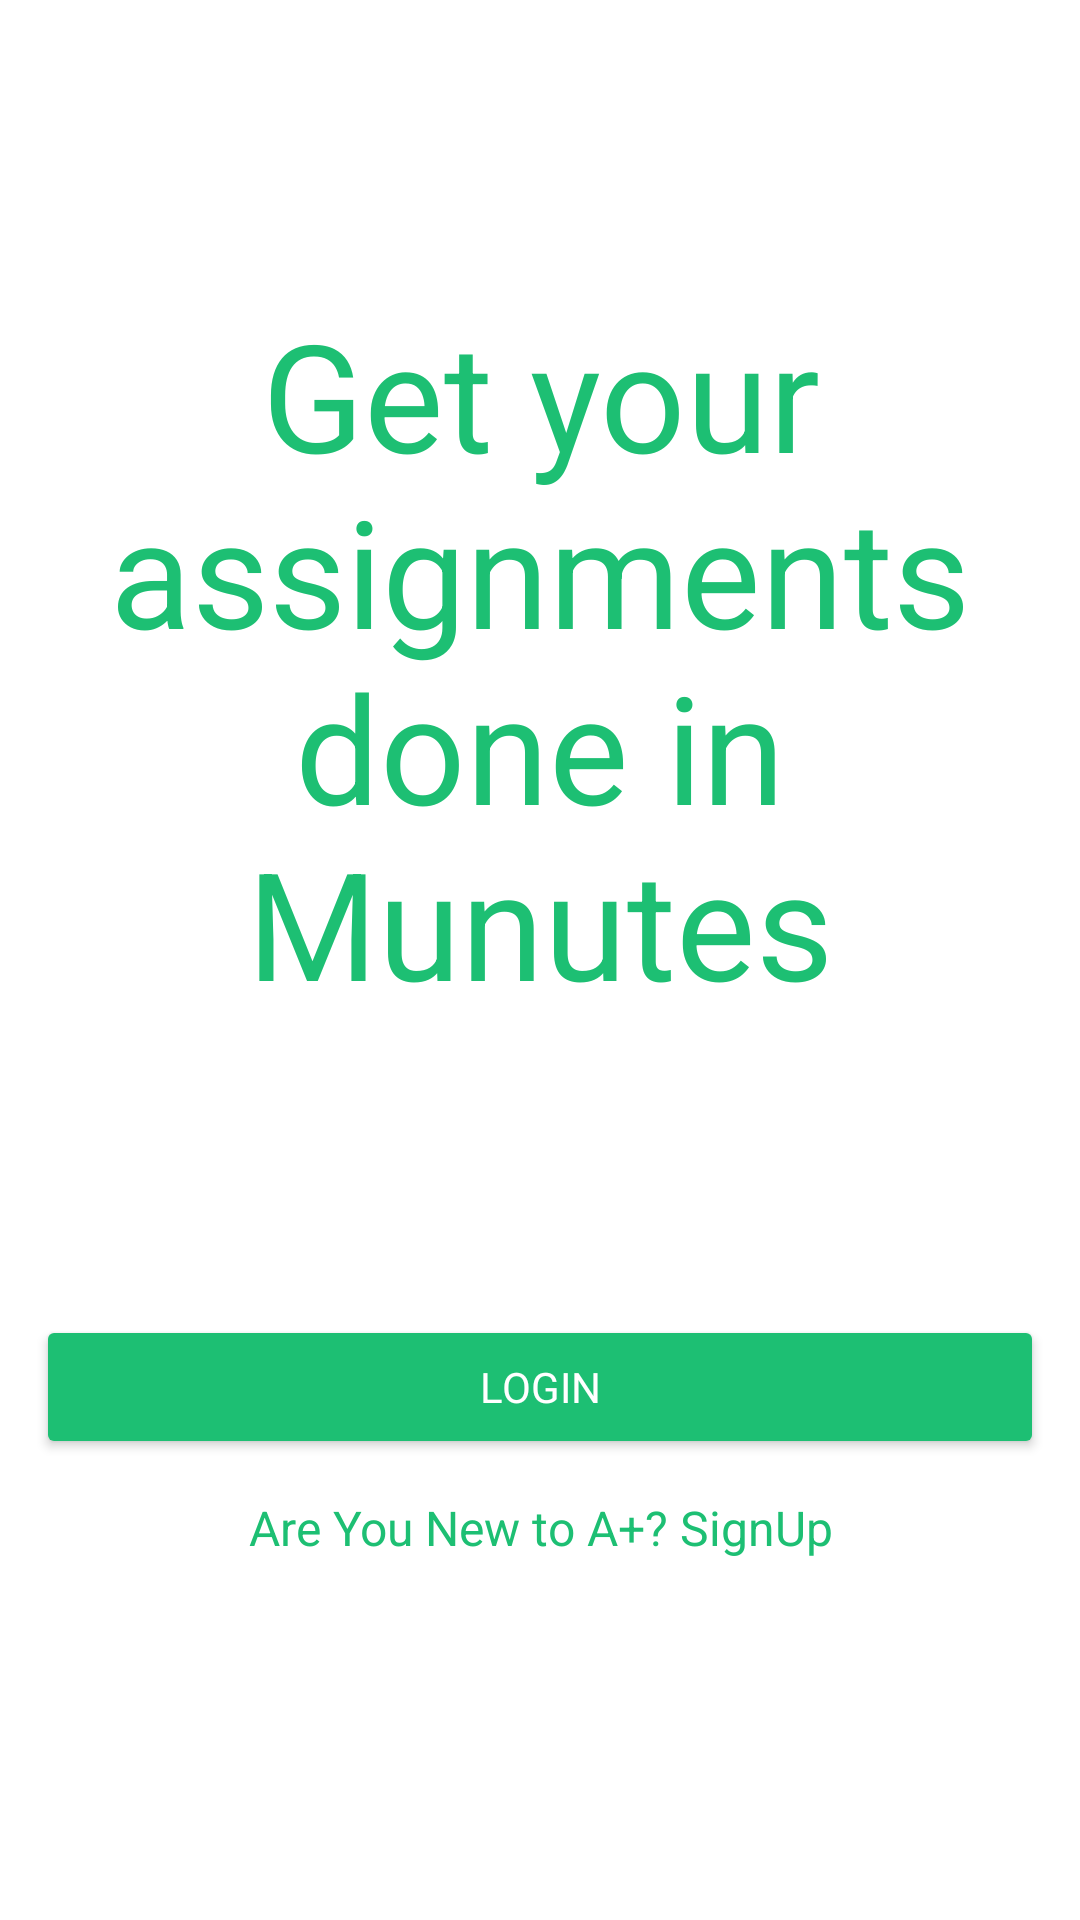

This screen was rendered from an Android layout file. Write that file and the resources it references.
<!-- AndroidManifest.xml: application theme AppTheme -->
<!-- res/layout/splash_activity.xml -->
<?xml version="1.0" encoding="utf-8"?>
<androidx.constraintlayout.widget.ConstraintLayout xmlns:android="http://schemas.android.com/apk/res/android"
    xmlns:app="http://schemas.android.com/apk/res-auto"
    xmlns:tools="http://schemas.android.com/tools"
    android:layout_width="match_parent"
    android:layout_height="match_parent"
    android:background="@android:color/white"
    android:orientation="vertical">


    <TextView
        android:layout_width="0dp"
        android:layout_height="wrap_content"
        android:layout_margin="12dp"
        android:layout_marginStart="12dp"
        android:layout_marginEnd="12dp"
        android:gravity="center"
        android:theme="@style/hometextview"
        android:text="Get your assignments done in Munutes"
        android:textColor="@color/colorAccent"
        android:textSize="50sp"
        app:layout_constraintBottom_toTopOf="@+id/goLoginScreen"
        app:layout_constraintEnd_toEndOf="parent"
        app:layout_constraintStart_toStartOf="parent"
        app:layout_constraintTop_toTopOf="parent" />



    <Button
        android:id="@+id/goLoginScreen"
        android:layout_width="0dp"
        android:layout_height="wrap_content"
        android:layout_margin="12dp"
        android:layout_marginStart="12dp"
        android:layout_marginEnd="12dp"
        android:backgroundTint="@color/colorAccent"
        android:text="LOGIN"
        android:textColor="@color/white"
        app:layout_constraintBottom_toTopOf="@+id/gosignup"
        app:layout_constraintEnd_toEndOf="parent"
        app:layout_constraintStart_toStartOf="parent" />

    <TextView
        android:id="@+id/gosignup"
        android:layout_width="0dp"
        android:layout_height="wrap_content"
        android:layout_marginBottom="120dp"
        android:gravity="center"
        android:text="Are You New to A+? SignUp"
        android:textColor="@color/colorAccent"
        android:textSize="16sp"
        app:layout_constraintBottom_toBottomOf="parent"
        app:layout_constraintEnd_toEndOf="parent"
        app:layout_constraintStart_toStartOf="parent" />


</androidx.constraintlayout.widget.ConstraintLayout>
<!-- resources referenced by this layout -->
<resources>
  <color name="colorAccent">#1DBF73</color>
  <color name="white">#ffffff</color>
  <style name="hometextview" parent="Theme.MaterialComponents.Light.NoActionBar">
          
          <item name="colorAccent">@color/colorAccent</item>
  
          <item name="fontFamily">@font/annie_use_your_telescope</item>
  
      </style>
  <style name="AppTheme" parent="Theme.MaterialComponents.Light.NoActionBar">
          
          <item name="colorPrimary">@color/colorAccent</item>
          <item name="colorPrimaryDark">@color/colorAccent</item>
          <item name="colorAccent">@color/colorAccent</item>
          <item name="android:buttonStyle">@style/Button</item>
          <item name="fontFamily">@font/nunito_sans_extralight</item>
  
      </style>
  <style name="Button" parent="Widget.AppCompat.Button">
          <item name="android:textAllCaps">false</item>
      </style>
</resources>
